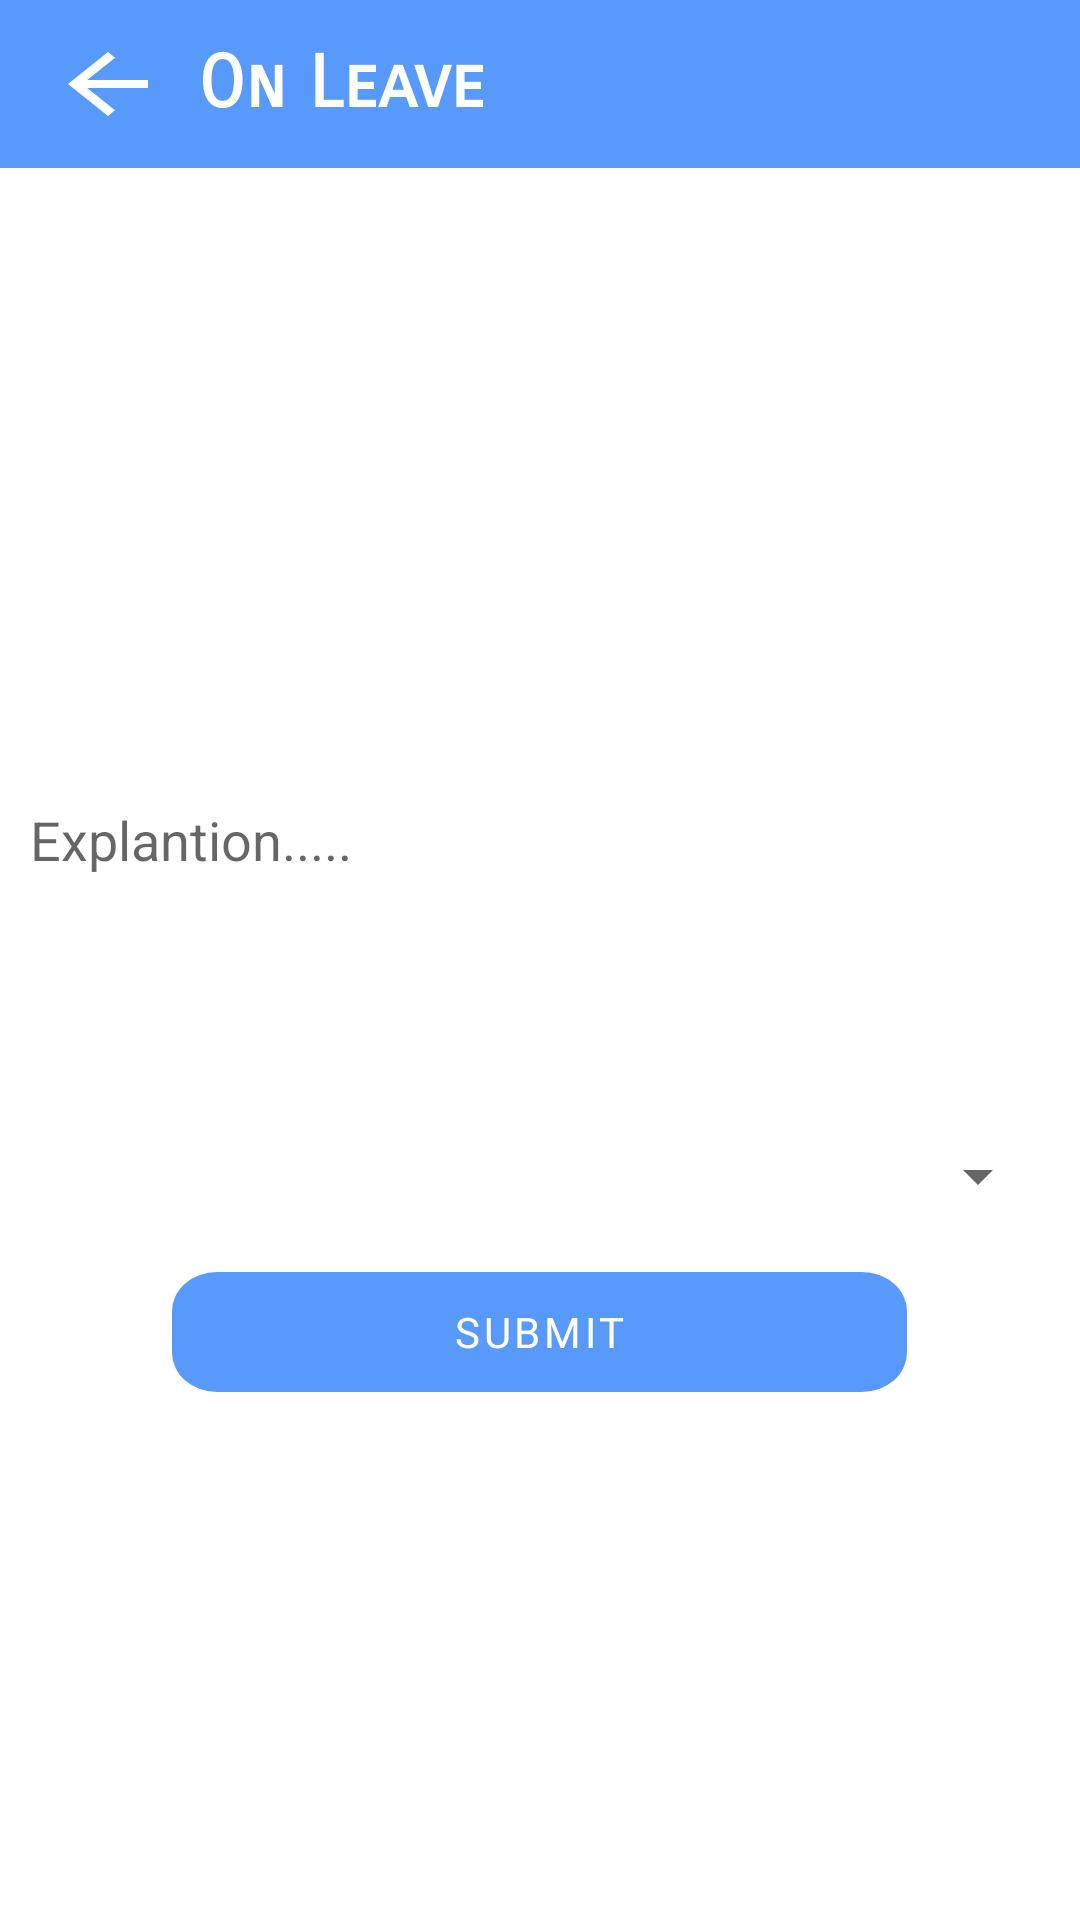

Write the Android layout XML for this screen, with the resource values it uses.
<!-- AndroidManifest.xml: activity theme HeaderBar -->
<!-- res/layout/activity_onleave.xml -->
<?xml version="1.0" encoding="utf-8"?>
<LinearLayout xmlns:android="http://schemas.android.com/apk/res/android"
    xmlns:app="http://schemas.android.com/apk/res-auto"
    xmlns:tools="http://schemas.android.com/tools"
    android:layout_width="match_parent"
    android:layout_height="match_parent"
    android:background="#ffff"
    android:orientation="vertical"
    tools:context=".myapplication.AdminRole.onLeave.onleaveActivity">

    <androidx.appcompat.widget.Toolbar
        android:layout_width="match_parent"
        android:layout_height="wrap_content"
        android:background="@color/colorPrimary">

        <ImageView
            android:id="@+id/onleave_bck_btn_id"
            android:layout_width="wrap_content"
            android:layout_height="wrap_content"
            android:background="@drawable/toolbar_back_arrow"
            android:foreground="?android:attr/selectableItemBackground" />

        <TextView
            android:layout_width="wrap_content"
            android:layout_height="wrap_content"
            android:fontFamily="sans-serif-smallcaps"
            android:paddingLeft="10sp"
            android:text="On Leave"
            android:textColor="#ffff"
            android:textSize="24sp"
            android:textStyle="bold" />
    </androidx.appcompat.widget.Toolbar>

    <LinearLayout
        android:layout_width="match_parent"
        android:layout_height="wrap_content"
        android:layout_marginStart="10dp"
        android:layout_marginEnd="10dp"
        android:orientation="vertical">

        <ImageView
            android:id="@+id/capture_id"
            android:layout_width="200dp"
            android:layout_height="200dp"
            android:layout_gravity="center"
            android:layout_marginTop="0dp"
            android:background="@drawable/corner"
            android:src="@drawable/ic_photo_camera_black_24dp" />


        <EditText
            android:id="@+id/explanation_id"
            android:layout_width="match_parent"
            android:layout_height="120dp"
            android:layout_marginTop="4dp"
            android:background="@drawable/corner"
            android:hint="Explantion....."
            android:paddingBottom="80dp"
            android:text="" />

        <androidx.appcompat.widget.AppCompatSpinner
            android:id="@+id/employee_spinner_name"
            android:layout_width="match_parent"
            android:layout_height="wrap_content" />
    </LinearLayout>


    <Button
        android:id="@+id/onleave_submit_btn_id"
        android:layout_width="wrap_content"
        android:layout_height="40dp"
        android:layout_gravity="center"
        android:layout_marginTop="20dp"
        android:background="@drawable/ic_rectangle"
        android:fontFamily="sans-serif"
        android:text="Submit"
        android:textColor="#ffff" />

</LinearLayout>
<!-- resources referenced by this layout -->
<resources>
  <color name="colorPrimary">#589AFC</color>
  <!-- drawable ic_rectangle (drawable) -->
  <vector xmlns:android="http://schemas.android.com/apk/res/android"
      android:width="245dp"
      android:height="46dp"
      android:viewportWidth="245"
      android:viewportHeight="46">
    <path
        android:pathData="M15,0L230,0A15,15 0,0 1,245 15L245,31A15,15 0,0 1,230 46L15,46A15,15 0,0 1,0 31L0,15A15,15 0,0 1,15 0z"
        android:fillColor="@color/colorPrimaryDark"/>
  </vector>
  <!-- drawable toolbar_back_arrow (drawable-v24) -->
  <vector android:height="32dp" android:viewportHeight="24.0"
      android:viewportWidth="24.0" android:width="40dp" xmlns:android="http://schemas.android.com/apk/res/android">
      <path android:fillColor="#FFFF" android:pathData="M20,11H7.83l5.59,-5.59L12,4l-8,8 8,8 1.41,-1.41L7.83,13H20v-2z"/>
  </vector>
  <style name="HeaderBar" parent="Theme.MaterialComponents.Light.DarkActionBar">
  
              <item name="windowNoTitle">true</item>
              <item name="colorPrimary">@color/colorPrimary</item>
              <item name="colorPrimaryDark">@color/colorPrimaryDark</item>
              <item name="colorAccent">@color/colorPrimary</item>
          </style>
  <color name="colorPrimaryDark">#419AFC</color>
</resources>
